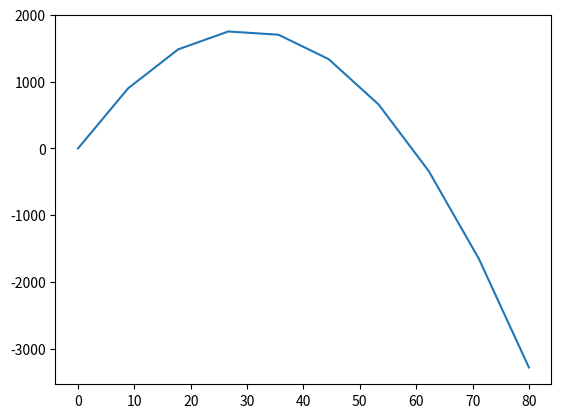

The matplotlib source for this figure:
import matplotlib.pyplot as plt
import numpy as np

print("\n========================================================================")
print("Olá, sejá bem-vindo(a) ao Circo dos Palhaços Pirotécnicos do Canhão!")
print("""Nossa próxima atração será um maravilhoso tiro de canhão.
Onde nosso querido palhaço Kama-e-Kase será lançado aos ares
\nSua 'função', entendeu 'função' rsrs, será informar a alturam máxima e 
a distância máxima que nosso palhacinho será lançado. Preparado?!""")
print("=========================================================================\n")

a = -2
b = 119
c = 0

# y = ax^2 + bx + c
def calcular_parabola(a, b, c, x):
    y = a * x**2 + b * x + c
    return y

def calcular_delta(a,b,c):
    delta = b**2 - 4 * a * c
    return delta

def calcular_distancia_max(b, delta, a):
    return (-b + delta ** 0.5) / (2 * a)

delta = calcular_delta(a,b,c);
altura_max = calcular_distancia_max(b, delta, a)
distancia_max = -b / (2 * a)

# distancia do eixo X
x = np.linspace(0, 80, 10)
y = calcular_parabola(a, b, c, x)

fig, ax = plt.subplots()
ax.plot(x, y)
plt.show()